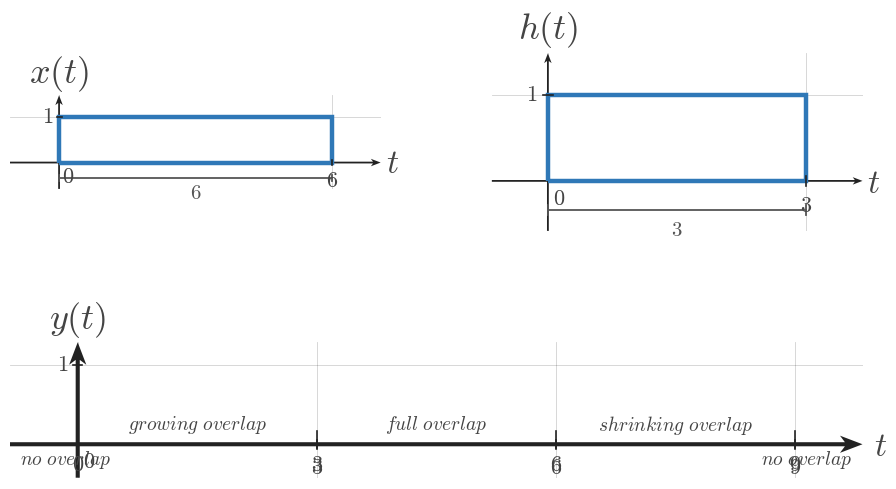

Generate this figure with matplotlib: (Note: this script raises an exception after producing the figure.)
"""Shared matplotlib boilerplate for CTS continuous-time signal figures.

This module centralizes the textbook signal-plot styling used across
EE01-M07-02, Convolution of Simple Signals. Later topic workers can copy or
adapt these helpers without re-reading the full style guide.

Only matplotlib and NumPy are used here.
"""

from __future__ import annotations

from pathlib import Path

import matplotlib.pyplot as plt
import numpy as np


plt.rcParams.update(
    {
        "mathtext.fontset": "cm",
        "font.family": "serif",
        "figure.facecolor": "white",
        "axes.facecolor": "white",
    }
)


COURSE_NAME = "Continuous Time Signal Processing"
COURSE_CODE = "CTS"
COURSE_ID = "EE01"
UNIT_NUMBER = 7
UNIT_NAME = "Unit 7"
MODULE_ID = "EE01-M07-02"
MODULE_NUMBER = "7.2"
MODULE_NAME = "Convolution of Simple Signals"

SIGNAL_COLOR = "#2f78b7"
AXIS_COLOR = "#222222"
LABEL_COLOR = "#444444"
TICK_LABEL_COLOR = "#444444"
GRID_COLOR = "#000000"
GUIDE_COLOR = "#777777"
ANNOTATION_COLOR = "#555555"

BACKGROUND_COLOR = "white"

SIGNAL_LW = 3.2
SMOOTH_SIGNAL_LW = 2.35
AXIS_LW = 1.4
TICK_LW = 1.2
GRID_LW = 0.6
GUIDE_LW = 1.5

TICK_LABEL_SIZE = 16
AXIS_LABEL_SIZE = 24
TOP_LABEL_SIZE = 26
ANNOTATION_SIZE = 15

TICK_HALF_LEN = 0.055
OPEN_MARKER_SIZE = 9
CLOSED_MARKER_SIZE = 8
ENDPOINT_EDGEWIDTH = 2.3

DEFAULT_FIGSIZE = (9.12, 7.68)
SQUARE_FIGSIZE = (5.6, 5.6)
DPI = 160

AXIS_ARROW_KW = dict(
    angles="xy",
    scale_units="xy",
    scale=1,
    width=0.0048,
    headwidth=4.2,
    headlength=5.5,
    headaxislength=4.3,
    color=AXIS_COLOR,
    pivot="tail",
    clip_on=False,
)


def configure_matplotlib():
    """Re-apply the shared serif and white-background defaults."""

    plt.rcParams.update(
        {
            "mathtext.fontset": "cm",
            "font.family": "serif",
            "figure.facecolor": BACKGROUND_COLOR,
            "axes.facecolor": BACKGROUND_COLOR,
        }
    )


def new_ct_figure(*, square=False, dpi=DPI):
    """Create a standard CTS figure and axes pair."""

    figsize = SQUARE_FIGSIZE if square else DEFAULT_FIGSIZE
    return plt.subplots(figsize=figsize, dpi=dpi)


def math_label(value):
    """Return a mathtext label for a tick value."""

    if isinstance(value, str):
        return value
    if abs(value - int(value)) < 1e-9:
        return rf"${int(value)}$"
    return rf"${value:g}$"


def setup_ct_signal_axes(
    ax,
    *,
    xlim,
    ylim,
    xticks,
    yticks,
    x_axis_label=r"$t$",
    y_axis_label=r"$x(t)$",
    show_grid=True,
    show_origin=True,
    y_tick_label_side="left",
    equal_aspect=True,
):
    """Configure a clean continuous-time signal axis layout."""

    ax.set_xlim(*xlim)
    ax.set_ylim(*ylim)

    if equal_aspect:
        ax.set_aspect("equal", adjustable="box")

    ax.set_xticks(xticks)
    ax.set_yticks(yticks)

    if show_grid:
        ax.grid(True, linewidth=GRID_LW, alpha=0.18, color=GRID_COLOR)
        ax.set_axisbelow(True)

    for spine in ax.spines.values():
        spine.set_visible(False)

    ax.tick_params(left=False, bottom=False, labelleft=False, labelbottom=False)

    x_axis_start, x_axis_end = xlim
    y_axis_start, y_axis_end = ylim

    # Draw axes through the origin with arrowheads only on positive ends.
    ax.quiver(x_axis_start, 0, x_axis_end - x_axis_start, 0, **AXIS_ARROW_KW)
    ax.quiver(0, y_axis_start, 0, y_axis_end - y_axis_start, **AXIS_ARROW_KW)

    for t in xticks:
        if abs(t) < 1e-12:
            continue
        ax.plot([t, t], [-TICK_HALF_LEN, TICK_HALF_LEN],
                color=AXIS_COLOR, lw=TICK_LW, zorder=5)
        ax.text(t, -0.16, math_label(t),
                fontsize=TICK_LABEL_SIZE, ha="center", va="top",
                color=TICK_LABEL_COLOR, zorder=6)

    for y in yticks:
        if abs(y) < 1e-12:
            continue
        ax.plot([-TICK_HALF_LEN, TICK_HALF_LEN], [y, y],
                color=AXIS_COLOR, lw=TICK_LW, zorder=5)
        if y_tick_label_side == "right":
            ax.text(0.12, y, math_label(y),
                    fontsize=TICK_LABEL_SIZE, ha="left", va="center",
                    color=TICK_LABEL_COLOR, zorder=6)
        else:
            ax.text(-0.12, y, math_label(y),
                    fontsize=TICK_LABEL_SIZE, ha="right", va="center",
                    color=TICK_LABEL_COLOR, zorder=6)

    if show_origin:
        ax.text(0.06, -0.08, r"$0$",
                fontsize=TICK_LABEL_SIZE, ha="left", va="top",
                color=TICK_LABEL_COLOR, zorder=6)

    x_pad = 0.08 * (xlim[1] - xlim[0]) / 6
    y_pad = 0.08 * (ylim[1] - ylim[0]) / 4

    ax.text(x_axis_end + x_pad, -0.03, x_axis_label,
            fontsize=AXIS_LABEL_SIZE, ha="left", va="center",
            color=LABEL_COLOR, clip_on=False)
    ax.text(0, y_axis_end + y_pad, y_axis_label,
            fontsize=TOP_LABEL_SIZE, ha="center", va="bottom",
            color=LABEL_COLOR, clip_on=False)


def plot_signal(ax, t, x, *, lw=SIGNAL_LW, color=SIGNAL_COLOR, zorder=4):
    """Plot a connected piecewise continuous-time signal trace."""

    ax.plot(
        t,
        x,
        color=color,
        linewidth=lw,
        solid_capstyle="butt",
        solid_joinstyle="miter",
        zorder=zorder,
    )


def plot_smooth_signal(ax, t, x, *, lw=SMOOTH_SIGNAL_LW, color=SIGNAL_COLOR, zorder=4):
    """Plot a smooth signal curve."""

    ax.plot(
        t,
        x,
        color=color,
        linewidth=lw,
        solid_capstyle="round",
        zorder=zorder,
    )


def draw_open_endpoint(ax, t0, x0):
    """Draw an open endpoint marker."""

    ax.plot(
        t0,
        x0,
        marker="o",
        markersize=OPEN_MARKER_SIZE,
        markerfacecolor="white",
        markeredgecolor=SIGNAL_COLOR,
        markeredgewidth=ENDPOINT_EDGEWIDTH,
        linestyle="None",
        zorder=6,
    )


def draw_closed_endpoint(ax, t0, x0):
    """Draw a closed endpoint marker."""

    ax.plot(
        t0,
        x0,
        marker="o",
        markersize=CLOSED_MARKER_SIZE,
        markerfacecolor=SIGNAL_COLOR,
        markeredgecolor=SIGNAL_COLOR,
        markeredgewidth=ENDPOINT_EDGEWIDTH,
        linestyle="None",
        zorder=6,
    )


def draw_dotted_guide(ax, x_values, y_values):
    """Draw a subtle dotted guide line."""

    ax.plot(
        x_values,
        y_values,
        color=GUIDE_COLOR,
        linewidth=GUIDE_LW,
        linestyle=(0, (1.1, 2.4)),
        zorder=3,
    )


def draw_support_bracket(
    ax,
    start,
    end,
    y=-0.38,
    *,
    label=None,
    color=ANNOTATION_COLOR,
    label_offset=-0.12,
):
    """Draw a bracket marking a support or duration interval."""

    ax.plot([start, end], [y, y], color=color, linewidth=1.3, zorder=5)
    ax.plot([start, start], [y - 0.06, y + 0.06], color=color, linewidth=1.3, zorder=5)
    ax.plot([end, end], [y - 0.06, y + 0.06], color=color, linewidth=1.3, zorder=5)
    if label is not None:
        ax.text(
            (start + end) / 2,
            y + label_offset,
            label,
            fontsize=ANNOTATION_SIZE,
            ha="center",
            va="top",
            color=color,
        )


def draw_duration_bracket(ax, start, end, y=-0.38, *, label=None):
    """Convenience wrapper for a support-duration bracket."""

    draw_support_bracket(ax, start, end, y=y, label=label)


def draw_vertical_marker_line(
    ax,
    x,
    y0,
    y1,
    *,
    color=GUIDE_COLOR,
    linestyle=(0, (1.1, 2.4)),
    lw=GUIDE_LW,
    zorder=3,
):
    """Draw a vertical guide or marker line."""

    ax.plot([x, x], [y0, y1], color=color, linewidth=lw, linestyle=linestyle, zorder=zorder)


def draw_horizontal_marker_line(
    ax,
    y,
    x0,
    x1,
    *,
    color=GUIDE_COLOR,
    linestyle=(0, (1.1, 2.4)),
    lw=GUIDE_LW,
    zorder=3,
):
    """Draw a horizontal guide or marker line."""

    ax.plot([x0, x1], [y, y], color=color, linewidth=lw, linestyle=linestyle, zorder=zorder)


def draw_amplitude_bracket(
    ax,
    x_bracket,
    y0,
    y1,
    *,
    color=ANNOTATION_COLOR,
    tick_half_width=0.07,
):
    """Draw a vertical amplitude bracket."""

    ax.plot([x_bracket, x_bracket], [y0, y1], color=color, linewidth=1.3, zorder=5)
    ax.plot([x_bracket - tick_half_width, x_bracket + tick_half_width], [y0, y0],
            color=color, linewidth=1.3, zorder=5)
    ax.plot([x_bracket - tick_half_width, x_bracket + tick_half_width], [y1, y1],
            color=color, linewidth=1.3, zorder=5)


def draw_offset_line(ax, x_start, x_end, offset):
    """Draw a dotted baseline or offset reference."""

    draw_horizontal_marker_line(ax, offset, x_start, x_end)


def shade_region(ax, x_left, x_right, *, alpha=0.08, color=SIGNAL_COLOR, zorder=0):
    """Shade a vertical support region."""

    ax.axvspan(x_left, x_right, color=color, alpha=alpha, zorder=zorder)


def unit_step(t):
    """Return the unit step u(t)."""

    return np.where(np.asarray(t) >= 0, 1.0, 0.0)


def rect_pulse(t, width=1.0, amplitude=1.0, center=0.0):
    """Return a centered rectangular pulse."""

    t = np.asarray(t, dtype=float)
    half_width = width / 2.0
    return amplitude * np.where(np.abs(t - center) <= half_width, 1.0, 0.0)


def triangular_pulse(t, width=1.0, amplitude=1.0, center=0.0):
    """Return a centered triangular pulse."""

    t = np.asarray(t, dtype=float)
    half_width = width / 2.0
    slope = np.maximum(1.0 - np.abs(t - center) / half_width, 0.0)
    return amplitude * slope


def causal_exponential(t, alpha=1.0, amplitude=1.0, t0=0.0):
    """Return a causal exponential amplitude * exp(-alpha * (t - t0)) * u(t - t0)."""

    tau = np.asarray(t) - t0
    return amplitude * np.exp(-alpha * tau) * unit_step(tau)


def shifted_causal_exponential(t, alpha=1.0, amplitude=1.0, shift=0.0):
    """Alias for a delayed causal exponential."""

    return causal_exponential(t, alpha=alpha, amplitude=amplitude, t0=shift)


def piecewise_linear(xs, ys):
    """Return NumPy arrays for a piecewise linear trace."""

    return np.asarray(xs, dtype=float), np.asarray(ys, dtype=float)


def time_shift(t, shift):
    """Shift a time vector by a constant amount."""

    return np.asarray(t, dtype=float) + shift


def time_reverse(t):
    """Reverse a time vector about the origin."""

    return -np.asarray(t, dtype=float)


def make_output_path(filename):
    """Return a path beside this boilerplate file for rendered assets."""

    return Path(__file__).resolve().parent / filename

def save_figure(fig, output_path):
    output_path = Path(output_path)
    output_path.parent.mkdir(parents=True, exist_ok=True)
    fig.savefig(output_path, bbox_inches="tight", facecolor="white")


def draw_rect_outline(ax, left, right, *, base=0.0, top=1.0, fill=True, fill_alpha=0.08, lw=SIGNAL_LW):
    if fill:
        ax.fill_between([left, right], [top, top], [base, base],
                        color=SIGNAL_COLOR, alpha=fill_alpha, zorder=2)
    ax.plot([left, left, right, right, left],
            [base, top, top, base, base],
            color=SIGNAL_COLOR, lw=lw,
            solid_capstyle="butt", solid_joinstyle="miter",
            zorder=4)


def draw_pulse_panel(ax, left, right, *, y_label, width_label, title=None):
    pad = max(0.65, 0.18 * (right - left))
    setup_ct_signal_axes(
        ax,
        xlim=(left - pad, right + pad),
        ylim=(-0.58, 1.48),
        xticks=[left, right],
        yticks=[1],
        x_axis_label=r"$t$",
        y_axis_label=y_label,
    )
    draw_rect_outline(ax, left, right, fill=False)
    draw_support_bracket(ax, left, right, y=-0.34, label=rf"${width_label}$")
    if title:
        ax.set_title(title, fontsize=18, color=LABEL_COLOR, pad=7)


def draw_snapshot_panel(
    ax,
    fixed_width,
    moving_width,
    *,
    t_value,
    fixed_label=r"$x(\tau)$",
    moving_label=r"$h(t-\tau)$",
    fixed_width_label=None,
    moving_width_label=None,
    overlap_label=None,
    title=None,
    moving_left_label=None,
    moving_right_label=r"$t$",
    fixed_left_label=r"$0$",
    fixed_right_label=None,
    show_symbolic_labels=True,
    phase_caption=None,
):
    fixed_left = 0.0
    fixed_right = float(fixed_width)
    moving_left = float(t_value) - float(moving_width)
    moving_right = float(t_value)
    xlim_left = min(fixed_left, moving_left) - 0.85
    xlim_right = max(fixed_right, moving_right) + 0.85
    setup_ct_signal_axes(
        ax,
        xlim=(xlim_left, xlim_right),
        ylim=(-0.72, 1.58),
        xticks=[fixed_left, fixed_right],
        yticks=[1],
        x_axis_label=r"$\tau$",
        y_axis_label=r"$1$",
    )

    overlap_left = max(fixed_left, moving_left)
    overlap_right = min(fixed_right, moving_right)
    if overlap_right > overlap_left:
        ax.fill_between([overlap_left, overlap_right], [1, 1], [0, 0],
                        color=SIGNAL_COLOR, alpha=0.20, zorder=3)

    draw_rect_outline(ax, fixed_left, fixed_right, fill=False)
    draw_rect_outline(ax, moving_left, moving_right, fill=False)

    ax.text((fixed_left + fixed_right) / 2, 1.20, fixed_label,
            fontsize=18, ha="center", va="bottom", color=LABEL_COLOR)
    ax.text((moving_left + moving_right) / 2, 1.20, moving_label,
            fontsize=18, ha="center", va="bottom", color=LABEL_COLOR)

    if fixed_width_label is None:
        fixed_width_label = rf"${int(fixed_width)}$"
    if moving_width_label is None:
        moving_width_label = rf"${int(moving_width)}$"

    draw_support_bracket(ax, fixed_left, fixed_right, y=-0.38, label=fixed_width_label)
    draw_support_bracket(ax, moving_left, moving_right, y=-0.53, label=moving_width_label)

    ax.text(fixed_left, -0.12, fixed_left_label, fontsize=16,
            ha="center", va="top", color=TICK_LABEL_COLOR)
    ax.text(fixed_right, -0.12, fixed_right_label or rf"${int(fixed_width)}$",
            fontsize=16, ha="center", va="top", color=TICK_LABEL_COLOR)
    ax.text(moving_left, -0.12, moving_left_label or rf"$t-{int(moving_width)}$",
            fontsize=16, ha="center", va="top", color=TICK_LABEL_COLOR)
    ax.text(moving_right, -0.12, moving_right_label,
            fontsize=16, ha="center", va="top", color=TICK_LABEL_COLOR)

    if overlap_label is not None and overlap_right > overlap_left:
        ax.text((overlap_left + overlap_right) / 2, 0.48, overlap_label,
                fontsize=18, ha="center", va="center", color=LABEL_COLOR)
    elif overlap_label is not None:
        ax.text((fixed_right + moving_left) / 2, 0.18, overlap_label,
                fontsize=18, ha="center", va="center", color=LABEL_COLOR)

    if phase_caption:
        ax.set_title(phase_caption, fontsize=18, color=LABEL_COLOR, pad=7)
    if title:
        ax.text(0.5, 1.02, title, transform=ax.transAxes,
                fontsize=18, ha="center", va="bottom", color=LABEL_COLOR)


def draw_breakpoint_timeline(
    ax,
    *,
    x_width,
    h_width,
    breakpoints,
    region_labels,
    title=None,
    show_curve=False,
    curve_alpha=1.0,
):
    short = min(x_width, h_width)
    long = max(x_width, h_width)
    total = x_width + h_width
    ymax = 1.28
    setup_ct_signal_axes(
        ax,
        xlim=(-0.85, total + 0.85),
        ylim=(-0.42, ymax),
        xticks=breakpoints,
        yticks=[1],
        x_axis_label=r"$t$",
        y_axis_label=r"$y(t)$",
    )

    ax.plot([-0.7, total + 0.7], [0, 0], color=AXIS_COLOR, lw=1.35, zorder=2)
    if show_curve:
        pts_x = [-0.6, 0, short, long, total, total + 0.6]
        pts_y = [0, 0, short, short, 0, 0]
        ax.plot(pts_x, pts_y, color=SIGNAL_COLOR, lw=SIGNAL_LW,
                alpha=curve_alpha, solid_capstyle="butt", solid_joinstyle="miter", zorder=4)

    for bp in breakpoints:
        ax.plot([bp, bp], [-0.05, 0.17], color=AXIS_COLOR, lw=1.2, zorder=5)
        ax.text(bp, -0.12, rf"${bp}$", fontsize=16, ha="center", va="top", color=TICK_LABEL_COLOR)

    if len(region_labels) == 2 and len(breakpoints) == 2:
        left_x = breakpoints[0] - 0.25
        right_x = breakpoints[1] + 0.25
        ax.text(left_x, -0.20, region_labels[0], fontsize=14, ha="right", va="center", color=LABEL_COLOR)
        ax.text(right_x, -0.20, region_labels[1], fontsize=14, ha="left", va="center", color=LABEL_COLOR)
    else:
        centers = [
            breakpoints[0] - 0.15,
            (breakpoints[0] + breakpoints[1]) / 2,
            (breakpoints[1] + breakpoints[2]) / 2,
            (breakpoints[2] + breakpoints[3]) / 2,
            breakpoints[3] + 0.15,
        ]
        y_positions = [-0.20, 0.24, 0.24, 0.24, -0.20]
        for x, y, label in zip(centers, y_positions, region_labels):
            ax.text(x, y, label, fontsize=14, ha="center", va="center", color=LABEL_COLOR)

    if title:
        ax.set_title(title, fontsize=18, color=LABEL_COLOR, pad=7)


def draw_output_full(ax, *, x_width, h_width, title=None):
    short = min(x_width, h_width)
    long = max(x_width, h_width)
    total = x_width + h_width
    setup_ct_signal_axes(
        ax,
        xlim=(-0.75, total + 0.75),
        ylim=(-0.40, short + 0.90),
        xticks=[0, short, long, total],
        yticks=list(range(1, short + 1)),
        x_axis_label=r"$t$",
        y_axis_label=r"$y(t)$",
    )
    ax.plot([-0.6, 0], [0, 0], color=AXIS_COLOR, lw=1.35, zorder=2)
    ax.plot([0, short], [0, short], color=SIGNAL_COLOR, lw=SIGNAL_LW, zorder=4)
    if long > short:
        ax.plot([short, long], [short, short], color=SIGNAL_COLOR, lw=SIGNAL_LW, zorder=4)
    ax.plot([long, total], [short, 0], color=SIGNAL_COLOR, lw=SIGNAL_LW, zorder=4)
    ax.plot([total, total + 0.6], [0, 0], color=AXIS_COLOR, lw=1.35, zorder=2)
    for bp, y in [(0, 0), (short, short), (long, short), (total, 0)]:
        draw_closed_endpoint(ax, bp, y)
    ax.text(-0.25, -0.18, r"$no\ overlap$", fontsize=14, ha="right", va="top", color=LABEL_COLOR)
    ax.text(short / 2, short * 0.45 + 0.05, r"$growing\ overlap$", fontsize=14, ha="center", va="center", color=LABEL_COLOR)
    ax.text((short + long) / 2, short + 0.24, r"$full\ overlap$", fontsize=14, ha="center", va="center", color=LABEL_COLOR)
    ax.text((long + total) / 2, short * 0.45 + 0.05, r"$shrinking\ overlap$", fontsize=14, ha="center", va="center", color=LABEL_COLOR)
    ax.text(total + 0.26, -0.18, r"$no\ overlap$", fontsize=14, ha="left", va="top", color=LABEL_COLOR)
    if title:
        ax.set_title(title, fontsize=18, color=LABEL_COLOR, pad=7)


def draw_output_phase(ax, *, x_width, h_width, phase, title=None):
    short = min(x_width, h_width)
    long = max(x_width, h_width)
    total = x_width + h_width
    setup_ct_signal_axes(
        ax,
        xlim=(-0.75, total + 0.75),
        ylim=(-0.40, short + 0.90),
        xticks=[0, short, long, total],
        yticks=list(range(1, short + 1)),
        x_axis_label=r"$t$",
        y_axis_label=r"$y(t)$",
    )
    ax.plot([-0.6, total + 0.6], [0, 0], color=AXIS_COLOR, lw=1.35, zorder=2)
    if phase == "grow":
        ax.plot([0, short], [0, short], color=SIGNAL_COLOR, lw=SIGNAL_LW, zorder=4)
        draw_closed_endpoint(ax, 0, 0)
        draw_closed_endpoint(ax, short, short)
        ax.text(short / 2, short * 0.55 + 0.06, r"$growing\ overlap$", fontsize=14, ha="center", va="center", color=LABEL_COLOR)
    elif phase == "plateau":
        ax.plot([short, long], [short, short], color=SIGNAL_COLOR, lw=SIGNAL_LW, zorder=4)
        draw_closed_endpoint(ax, short, short)
        draw_closed_endpoint(ax, long, short)
        ax.text((short + long) / 2, short + 0.20, r"$full\ overlap$", fontsize=14, ha="center", va="center", color=LABEL_COLOR)
    elif phase == "shrink":
        ax.plot([long, total], [short, 0], color=SIGNAL_COLOR, lw=SIGNAL_LW, zorder=4)
        draw_closed_endpoint(ax, long, short)
        draw_closed_endpoint(ax, total, 0)
        ax.text((long + total) / 2, short * 0.55 + 0.06, r"$shrinking\ overlap$", fontsize=14, ha="center", va="center", color=LABEL_COLOR)
    elif phase == "zero":
        ax.plot([-0.6, 0], [0, 0], color=SIGNAL_COLOR, lw=SIGNAL_LW, zorder=4)
        ax.plot([total, total + 0.6], [0, 0], color=SIGNAL_COLOR, lw=SIGNAL_LW, zorder=4)
        ax.text(0.3, 0.24, r"$no\ overlap$", fontsize=14, ha="left", va="center", color=LABEL_COLOR)
        ax.text(total - 0.3, 0.24, r"$no\ overlap$", fontsize=14, ha="right", va="center", color=LABEL_COLOR)
    if title:
        ax.set_title(title, fontsize=18, color=LABEL_COLOR, pad=7)


def render_overview(config):
    fig = plt.figure(figsize=config.get("figsize", (11.2, 13.0)), dpi=DPI)
    gs = fig.add_gridspec(3, 2, height_ratios=[1.0, 1.35, 1.55], hspace=0.48, wspace=0.35)
    ax_x = fig.add_subplot(gs[0, 0])
    ax_h = fig.add_subplot(gs[0, 1])
    ax_snap = fig.add_subplot(gs[1, :])
    ax_out = fig.add_subplot(gs[2, :])
    draw_pulse_panel(ax_x, 0, config["x_width"], y_label=r"$x(t)$", width_label=str(config["x_width"]))
    draw_pulse_panel(ax_h, 0, config["h_width"], y_label=r"$h(t)$", width_label=str(config["h_width"]))
    draw_snapshot_panel(
        ax_snap,
        config["x_width"],
        config["h_width"],
        t_value=config["snapshot_t"],
        fixed_label=r"$x(\tau)$",
        moving_label=r"$h(t-\tau)$",
        fixed_width_label=rf"${config['x_width']}$",
        moving_width_label=rf"${config['h_width']}$",
        overlap_label=config["snapshot_overlap_label"],
        moving_left_label=config.get("snapshot_moving_left_label"),
        moving_right_label=r"$t$",
        phase_caption=config.get("snapshot_title"),
    )
    draw_output_full(ax_out, x_width=config["x_width"], h_width=config["h_width"], title=config.get("output_title"))
    save_figure(fig, config["output_path"])


def render_sweep_prompt(config):
    fig = plt.figure(figsize=config.get("figsize", (11.6, 4.7)), dpi=DPI)
    gs = fig.add_gridspec(1, 3, wspace=0.32)
    for idx in range(3):
        ax = fig.add_subplot(gs[0, idx])
        draw_snapshot_panel(
            ax,
            config["x_width"],
            config["h_width"],
            t_value=config["snapshot_ts"][idx],
            fixed_label=r"$x(\tau)$",
            moving_label=r"$h(t-\tau)$",
            fixed_width_label=rf"${config['x_width']}$",
            moving_width_label=rf"${config['h_width']}$",
            overlap_label=config["overlap_labels"][idx],
            moving_left_label=config["moving_left_labels"][idx],
            moving_right_label=r"$t$",
            phase_caption=config.get("snapshot_titles", [None, None, None])[idx],
        )
    save_figure(fig, config["output_path"])


def render_sweep_tutorial(config):
    fig = plt.figure(figsize=config.get("figsize", (12.1, 7.6)), dpi=DPI)
    gs = fig.add_gridspec(2, 4, height_ratios=[1.0, 0.95], hspace=0.44, wspace=0.28)
    for idx in range(4):
        ax = fig.add_subplot(gs[0, idx])
        draw_snapshot_panel(
            ax,
            config["x_width"],
            config["h_width"],
            t_value=config["snapshot_ts"][idx],
            fixed_label=r"$x(\tau)$",
            moving_label=r"$h(t-\tau)$",
            fixed_width_label=rf"${config['x_width']}$",
            moving_width_label=rf"${config['h_width']}$",
            overlap_label=config["overlap_labels"][idx],
            moving_left_label=config["moving_left_labels"][idx],
            moving_right_label=r"$t$",
            phase_caption=config["snapshot_titles"][idx],
        )
    ax_t = fig.add_subplot(gs[1, :])
    draw_breakpoint_timeline(
        ax_t,
        x_width=config["x_width"],
        h_width=config["h_width"],
        breakpoints=config["breakpoints"],
        region_labels=config["region_labels"],
        title=config.get("timeline_title"),
        show_curve=False,
    )
    save_figure(fig, config["output_path"])


def render_no_overlap(config):
    fig = plt.figure(figsize=config.get("figsize", (11.2, 6.4)), dpi=DPI)
    gs = fig.add_gridspec(2, 2, height_ratios=[1.0, 0.95], hspace=0.38, wspace=0.26)
    for idx in range(2):
        ax = fig.add_subplot(gs[0, idx])
        draw_snapshot_panel(
            ax,
            config["x_width"],
            config["h_width"],
            t_value=config["snapshot_ts"][idx],
            fixed_label=r"$x(\tau)$",
            moving_label=r"$h(t-\tau)$",
            fixed_width_label=rf"${config['x_width']}$",
            moving_width_label=rf"${config['h_width']}$",
            overlap_label=r"$0$",
            moving_left_label=config["moving_left_labels"][idx],
            moving_right_label=r"$t$",
            phase_caption=config.get("snapshot_titles", [None, None])[idx],
        )
    ax_t = fig.add_subplot(gs[1, :])
    draw_breakpoint_timeline(
        ax_t,
        x_width=config["x_width"],
        h_width=config["h_width"],
        breakpoints=[0, config["x_width"] + config["h_width"]],
        region_labels=[config["left_region"], config["right_region"]],
        title=config.get("timeline_title"),
        show_curve=False,
    )
    save_figure(fig, config["output_path"])


def render_phase(config):
    fig = plt.figure(figsize=config.get("figsize", (9.6, 7.6)), dpi=DPI)
    gs = fig.add_gridspec(2, 1, height_ratios=[1.05, 1.0], hspace=0.36)
    ax_snap = fig.add_subplot(gs[0, 0])
    draw_snapshot_panel(
        ax_snap,
        config["x_width"],
        config["h_width"],
        t_value=config["snapshot_t"],
        fixed_label=r"$x(\tau)$",
        moving_label=r"$h(t-\tau)$",
        fixed_width_label=rf"${config['x_width']}$",
        moving_width_label=rf"${config['h_width']}$",
        overlap_label=config["overlap_label"],
        moving_left_label=config["moving_left_label"],
        moving_right_label=r"$t$",
        phase_caption=config.get("snapshot_title"),
    )
    ax_out = fig.add_subplot(gs[1, 0])
    draw_output_phase(ax_out, x_width=config["x_width"], h_width=config["h_width"], phase=config["phase"], title=config.get("output_title"))
    save_figure(fig, config["output_path"])


def render_input_output_prompt(config):
    fig = plt.figure(figsize=config.get("figsize", (11.0, 6.0)), dpi=DPI)
    gs = fig.add_gridspec(2, 2, height_ratios=[1.0, 0.92], hspace=0.38, wspace=0.30)
    ax_x = fig.add_subplot(gs[0, 0])
    ax_h = fig.add_subplot(gs[0, 1])
    draw_pulse_panel(ax_x, 0, config["x_width"], y_label=r"$x(t)$", width_label=str(config["x_width"]))
    draw_pulse_panel(ax_h, 0, config["h_width"], y_label=r"$h(t)$", width_label=str(config["h_width"]))
    ax_t = fig.add_subplot(gs[1, :])
    draw_breakpoint_timeline(
        ax_t,
        x_width=config["x_width"],
        h_width=config["h_width"],
        breakpoints=config["breakpoints"],
        region_labels=config["region_labels"],
        title=config.get("timeline_title"),
        show_curve=False,
    )
    save_figure(fig, config["output_path"])


def render_input_output_full(config):
    fig = plt.figure(figsize=config.get("figsize", (11.0, 8.4)), dpi=DPI)
    gs = fig.add_gridspec(2, 2, height_ratios=[1.0, 1.5], hspace=0.36, wspace=0.30)
    ax_x = fig.add_subplot(gs[0, 0])
    ax_h = fig.add_subplot(gs[0, 1])
    draw_pulse_panel(ax_x, 0, config["x_width"], y_label=r"$x(t)$", width_label=str(config["x_width"]))
    draw_pulse_panel(ax_h, 0, config["h_width"], y_label=r"$h(t)$", width_label=str(config["h_width"]))
    ax_out = fig.add_subplot(gs[1, :])
    draw_output_full(ax_out, x_width=config["x_width"], h_width=config["h_width"], title=config.get("output_title"))
    save_figure(fig, config["output_path"])


def render_scene(config):
    scene = config["scene"]
    if scene == "overview":
        render_overview(config)
    elif scene == "sweep_prompt":
        render_sweep_prompt(config)
    elif scene == "sweep_tutorial":
        render_sweep_tutorial(config)
    elif scene == "no_overlap":
        render_no_overlap(config)
    elif scene == "phase":
        render_phase(config)
    elif scene == "input_output_prompt":
        render_input_output_prompt(config)
    elif scene == "input_output_full":
        render_input_output_full(config)
    else:
        raise ValueError(f"Unknown scene type: {scene}")

CONFIG = {'breakpoints': [0, 3, 6, 9],
 'h_width': 3,
 'output_path': '/home/jake/Developer/MA/PIPELINE/Electrical-and-Computer-Engineering/2-Build-Lessons/4-Image-Generation/1-Outputs/Continuous-Time-Signal-Processing/7.2--convolution-of-simple-signals-Images/images/l004-s007-qg-q001-prompt-q001.png',
 'region_labels': ['$no\\ overlap$',
                   '$growing\\ overlap$',
                   '$full\\ overlap$',
                   '$shrinking\\ overlap$',
                   '$no\\ overlap$'],
 'scene': 'input_output_prompt',
 'timeline_title': None,
 'x_width': 6}

def main():
    render_scene(CONFIG)


if __name__ == '__main__':
    main()
